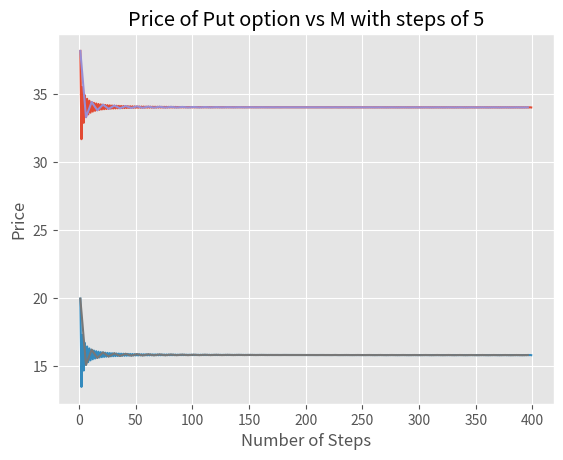

Generate this figure with matplotlib:
import math
import numpy as np
from matplotlib import pyplot as plt
def binomialModel(M):
	S0 = 100
	K = 105
	T = 5
	r = 0.05
	sigma = 0.3
	delta = T/M
	u = math.exp((sigma*math.sqrt(delta))+delta*(r-(sigma*sigma)/2))
	d = math.exp((-sigma*math.sqrt(delta))+delta*(r-(sigma*sigma)/2))
	p = (math.exp(r*delta)-d)/(u-d)
	q = (u-math.exp(r*delta))/(u-d)
	priceCall = []
	pricePut = []
	current = S0*(u**M)
	for i in range(M+1):
		priceCall.append(max(0,current-K))
		pricePut.append(max(0,K-current))
		current = current*d/u
	for i in range(M):
		for j in range(M-i):
			priceCall[j] = math.exp(-r*delta)*(p*priceCall[j] + q*priceCall[j+1])
			pricePut[j] = math.exp(-r*delta)*(p*pricePut[j] + q*pricePut[j+1])
	return [priceCall[0],pricePut[0]]

def solve(stepSize):
	plt.style.use("ggplot")
	steps = np.arange(1,400,stepSize)
	priceCall = []
	pricePut = []
	for M in steps:
		x = binomialModel(M)
		priceCall.append(x[0])
		pricePut.append(x[1])
	plt.xlabel("Number of Steps")
	plt.ylabel("Price")
	plt.title("Price of Call option vs M with steps of {x}".format(x=stepSize))
	plt.plot(steps,priceCall)
	plt.show()
	plt.xlabel("Number of Steps")
	plt.ylabel("Price")
	plt.title("Price of Put option vs M with steps of {x}".format(x=stepSize))
	plt.plot(steps,pricePut)
	plt.show()

for stepSize in [1,5]:
	solve(stepSize)